Run: headless pygame with SDL's dummy video driver; simulated clock (each Clock.tick advances the game by its frame time, no real sleeping); random seed 0; keys injected as events and as key.get_pressed() state; mouse plan: one left click at the window centre at the start of phase 2, then a move to the lower-right quarter at the start of phase 3.
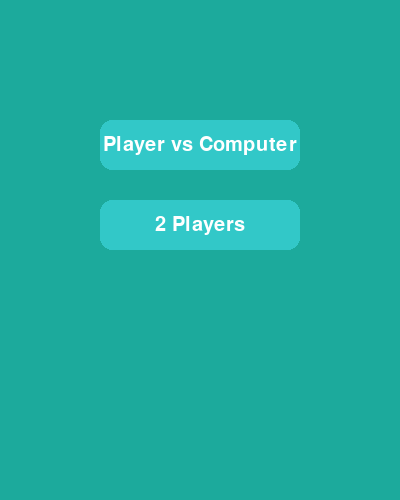
Frame 1 of 4 · flips 1–60 · no input
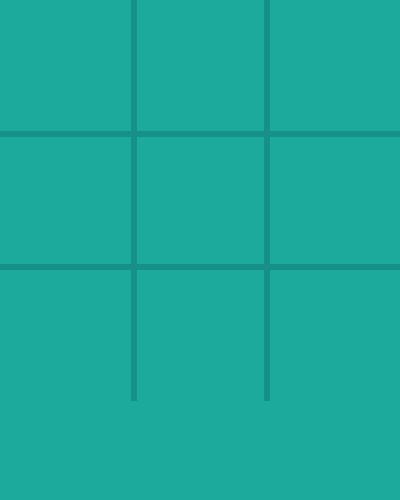
Frame 2 of 4 · flips 61–180 · clicked the window centre · tapped SPACE, RETURN · held RIGHT (→), D
Frame 3 of 4 · flips 181–300 · moved the mouse to the lower-right quarter · held DOWN (↓), S · screen unchanged from frame 2, image omitted
Frame 4 of 4 · flips 301–420 · held LEFT (←), A, UP (↑), W · screen unchanged from frame 3, image omitted

The pygame program that drew these frames:

import pygame
import sys
import random

# Initialize Pygame
pygame.init()

# Screen settings
WIDTH, HEIGHT = 400, 500
LINE_WIDTH = 6
BOARD_ROWS = 3
BOARD_COLS = 3
SQUARE_SIZE = WIDTH // BOARD_COLS
CIRCLE_RADIUS = SQUARE_SIZE // 3
CIRCLE_WIDTH = 15
CROSS_WIDTH = 20
SPACE = SQUARE_SIZE // 4

# Colors
BG_COLOR = (28, 170, 156)
LINE_COLOR = (23, 145, 135)
CIRCLE_COLOR = (239, 231, 200)
CROSS_COLOR = (84, 84, 84)
BUTTON_COLOR = (50, 200, 200)
BUTTON_TEXT_COLOR = (255, 255, 255)

# Setup screen
screen = pygame.display.set_mode((WIDTH, HEIGHT))
pygame.display.set_caption('Cute Tic Tac Toe')
screen.fill(BG_COLOR)

# Board
board = [[None for _ in range(BOARD_COLS)] for _ in range(BOARD_ROWS)]

# Draw lines
def draw_lines():
    for i in range(1, BOARD_ROWS):
        pygame.draw.line(screen, LINE_COLOR, (0, i * SQUARE_SIZE), (WIDTH, i * SQUARE_SIZE), LINE_WIDTH)
        pygame.draw.line(screen, LINE_COLOR, (i * SQUARE_SIZE, 0), (i * SQUARE_SIZE, WIDTH), LINE_WIDTH)

def draw_figures():
    for row in range(BOARD_ROWS):
        for col in range(BOARD_COLS):
            if board[row][col] == 'X':
                pygame.draw.line(screen, CROSS_COLOR, (col * SQUARE_SIZE + SPACE, row * SQUARE_SIZE + SPACE),
                                 (col * SQUARE_SIZE + SQUARE_SIZE - SPACE, row * SQUARE_SIZE + SQUARE_SIZE - SPACE), CROSS_WIDTH)
                pygame.draw.line(screen, CROSS_COLOR, (col * SQUARE_SIZE + SPACE, row * SQUARE_SIZE + SQUARE_SIZE - SPACE),
                                 (col * SQUARE_SIZE + SQUARE_SIZE - SPACE, row * SQUARE_SIZE + SPACE), CROSS_WIDTH)
            elif board[row][col] == 'O':
                pygame.draw.circle(screen, CIRCLE_COLOR, (col * SQUARE_SIZE + SQUARE_SIZE // 2, row * SQUARE_SIZE + SQUARE_SIZE // 2),
                                   CIRCLE_RADIUS, CIRCLE_WIDTH)

def mark_square(row, col, player):
    board[row][col] = player

def available_square(row, col):
    return board[row][col] is None

def is_board_full():
    for row in range(BOARD_ROWS):
        for col in range(BOARD_COLS):
            if board[row][col] is None:
                return False
    return True

def check_winner(player):
    for row in range(BOARD_ROWS):
        if all([board[row][col] == player for col in range(BOARD_COLS)]):
            return True
    for col in range(BOARD_COLS):
        if all([board[row][col] == player for row in range(BOARD_ROWS)]):
            return True
    if all([board[i][i] == player for i in range(BOARD_ROWS)]):
        return True
    if all([board[i][BOARD_ROWS - i - 1] == player for i in range(BOARD_ROWS)]):
        return True
    return False

def computer_move():
    available = [(r, c) for r in range(BOARD_ROWS) for c in range(BOARD_COLS) if available_square(r, c)]
    if available:
        move = random.choice(available)
        mark_square(move[0], move[1], 'O')

def draw_button(text, x, y, w, h):
    pygame.draw.rect(screen, BUTTON_COLOR, (x, y, w, h), border_radius=12)
    font = pygame.font.SysFont(None, 30)
    label = font.render(text, True, BUTTON_TEXT_COLOR)
    label_rect = label.get_rect(center=(x + w/2, y + h/2))
    screen.blit(label, label_rect)

def draw_mode_selection():
    screen.fill(BG_COLOR)
    draw_button("Player vs Computer", 100, 120, 200, 50)
    draw_button("2 Players", 100, 200, 200, 50)
    pygame.display.update()

running = True
player = 'X'
game_over = False
mode_selected = False
mode = None

# Mode selection
while not mode_selected:
    draw_mode_selection()
    for event in pygame.event.get():
        if event.type == pygame.QUIT:
            pygame.quit()
            sys.exit()
        if event.type == pygame.MOUSEBUTTONDOWN:
            mx, my = pygame.mouse.get_pos()
            if 100 <= mx <= 300 and 120 <= my <= 170:
                mode = '1'
                mode_selected = True
            elif 100 <= mx <= 300 and 200 <= my <= 250:
                mode = '2'
                mode_selected = True

# Start game
screen.fill(BG_COLOR)
draw_lines()

while running:
    for event in pygame.event.get():
        if event.type == pygame.QUIT:
            running = False

        if not game_over:
            if event.type == pygame.MOUSEBUTTONDOWN:
                mouseX = event.pos[0]
                mouseY = event.pos[1]
                clicked_row = mouseY // SQUARE_SIZE
                clicked_col = mouseX // SQUARE_SIZE

                if clicked_row < 3 and clicked_col < 3:
                    if available_square(clicked_row, clicked_col):
                        mark_square(clicked_row, clicked_col, player)
                        draw_figures()

                        if check_winner(player):
                            print(f"Player {player} wins!")
                            game_over = True
                        elif is_board_full():
                            print("It's a tie!")
                            game_over = True
                        else:
                            if mode == '1':
                                player = 'O'
                                computer_move()
                                draw_figures()
                                if check_winner('O'):
                                    print("Computer wins!")
                                    game_over = True
                                player = 'X'
                            else:
                                player = 'O' if player == 'X' else 'X'

    pygame.display.update()

pygame.quit()
sys.exit()
